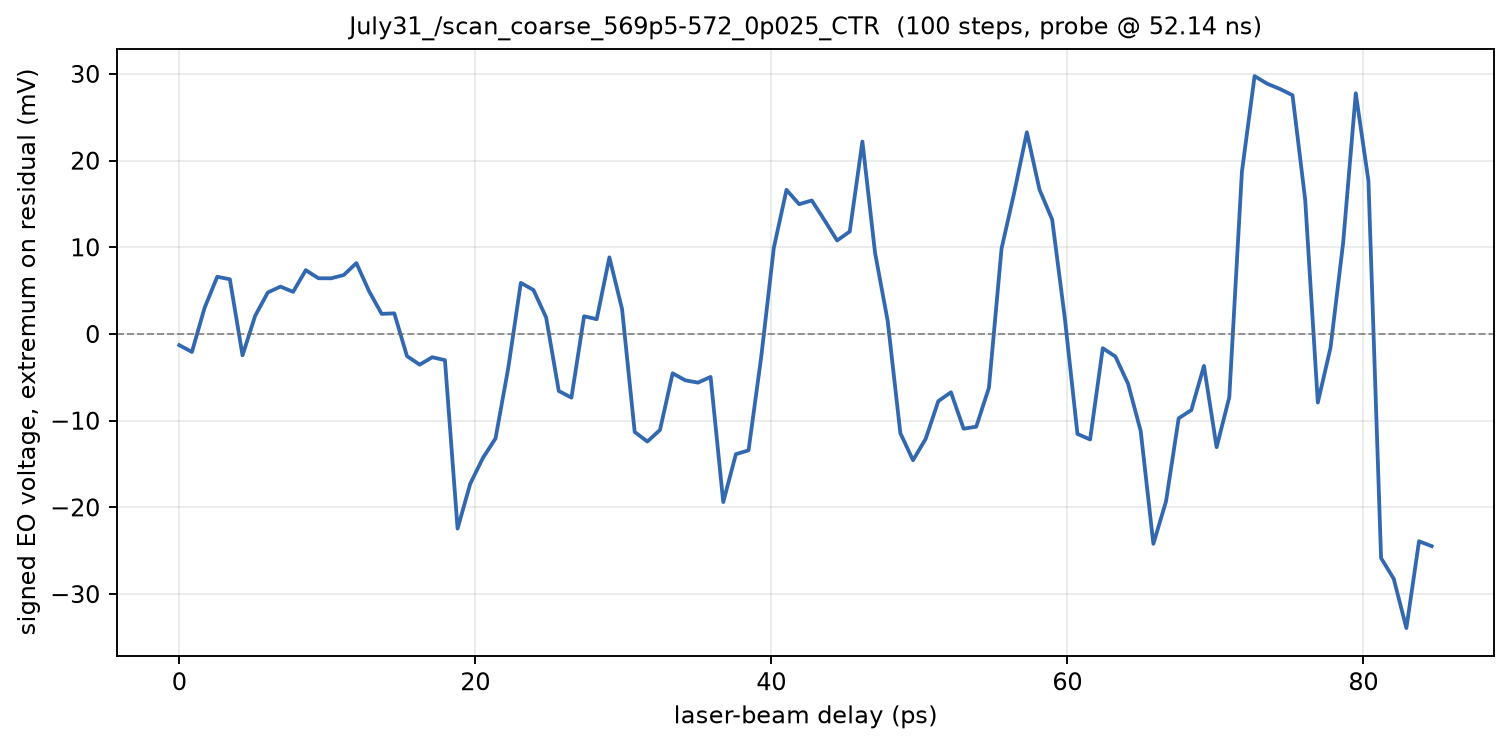

The table this chart was drawn from, first rows:
phase_deg, delay_ps, voltage_mV
569.5, 0.000000, -1.286
569.5, 0.8547, -2.071
569.5, 1.709, 3.012
569.6, 2.564, 6.604
569.6, 3.419, 6.314
569.6, 4.274, -2.463
569.6, 5.128, 2.102
569.7, 5.983, 4.792
569.7, 6.838, 5.467
569.7, 7.692, 4.863
569.8, 8.547, 7.365
569.8, 9.402, 6.431
569.8, 10.26, 6.424
569.8, 11.11, 6.8
569.9, 11.97, 8.18
569.9, 12.82, 4.949
569.9, 13.68, 2.322
569.9, 14.53, 2.384
570, 15.38, -2.549
570, 16.24, -3.537
570, 17.09, -2.682
570, 17.95, -3.012
570, 18.8, -22.45
570.1, 19.66, -17.27
570.1, 20.51, -14.31
570.1, 21.37, -12.04
570.1, 22.22, -3.976
570.2, 23.08, 5.898
570.2, 23.93, 5.075
570.2, 24.79, 1.906
570.2, 25.64, -6.573
570.3, 26.5, -7.341
570.3, 27.35, 2.047
570.3, 28.21, 1.71
570.4, 29.06, 8.847
570.4, 29.91, 2.894
570.4, 30.77, -11.29
570.4, 31.62, -12.41
570.5, 32.48, -11.07
570.5, 33.33, -4.533
570.5, 34.19, -5.341
570.5, 35.04, -5.608
570.5, 35.9, -4.949
570.6, 36.75, -19.39
570.6, 37.61, -13.86
570.6, 38.46, -13.42
570.6, 39.32, -2.667
570.7, 40.17, 9.953
570.7, 41.03, 16.63
570.7, 41.88, 14.97
570.8, 42.74, 15.4
570.8, 43.59, 13.14
570.8, 44.44, 10.78
570.8, 45.3, 11.82
570.9, 46.15, 22.2
570.9, 47.01, 9.365
570.9, 47.86, 1.498
570.9, 48.72, -11.44
571, 49.57, -14.56
571, 50.43, -12.1
... 40 more rows
